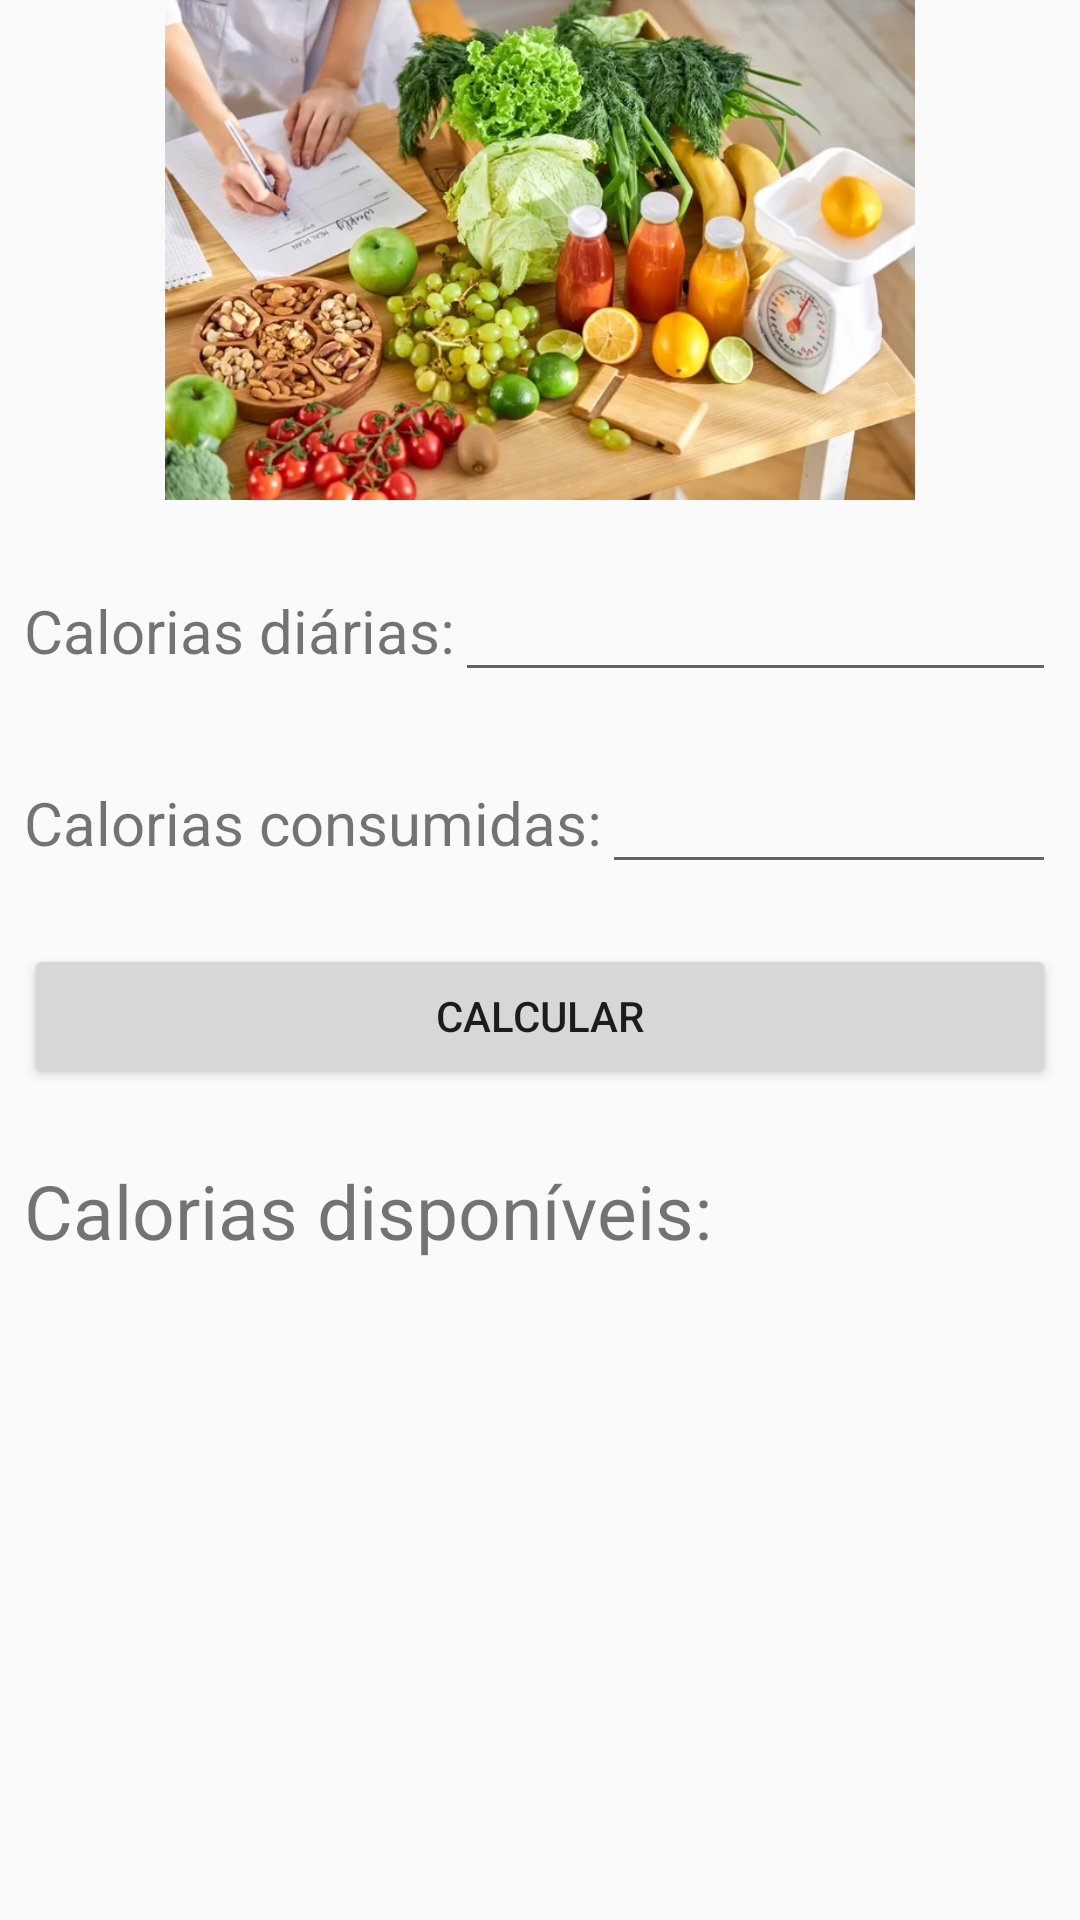

Layout XML and referenced resources for this Android screen:
<!-- AndroidManifest.xml: application theme Theme.TreinoDieta -->
<!-- res/layout/activity_contador_calorias.xml -->
<?xml version="1.0" encoding="utf-8"?>
<android.support.constraint.ConstraintLayout
    xmlns:android="http://schemas.android.com/apk/res/android"
    xmlns:tools="http://schemas.android.com/tools"
    xmlns:app="http://schemas.android.com/apk/res-auto"
    android:layout_width="match_parent"
    android:layout_height="match_parent"
    tools:context=".activities.ContadorCaloriasActivity">

    <LinearLayout
        android:id="@+id/linearLayoutImagem"
        android:layout_width="match_parent"
        android:layout_height="500px"
        android:orientation="horizontal"
        app:layout_constraintEnd_toEndOf="parent"
        app:layout_constraintStart_toStartOf="parent"
        app:layout_constraintTop_toTopOf="parent">

        <ImageView
            android:id="@+id/imgViewLogo"
            android:layout_width="match_parent"
            android:layout_height="wrap_content"
            app:srcCompat="@drawable/contador_calorias" />
    </LinearLayout>

    <LinearLayout
        android:id="@+id/linearLayoutCaloriasDiarias"
        android:layout_width="match_parent"
        android:layout_height="wrap_content"
        android:layout_marginStart="8dp"
        android:layout_marginTop="20dp"
        android:layout_marginEnd="8dp"
        android:orientation="horizontal"
        app:layout_constraintEnd_toEndOf="parent"
        app:layout_constraintStart_toStartOf="parent"
        app:layout_constraintTop_toBottomOf="@+id/linearLayoutImagem">

        <TextView
            android:id="@+id/txtCaloriasDiarias"
            android:layout_width="wrap_content"
            android:layout_height="wrap_content"
            android:text="@string/caloriasDiarias"
            android:textSize="20sp"/>

        <EditText
            android:id="@+id/edtCaloriasDiarias"
            android:layout_width="match_parent"
            android:layout_height="wrap_content"
            android:inputType="numberDecimal"
            android:textSize="20sp"/>
    </LinearLayout>

    <LinearLayout
        android:id="@+id/linearLayoutCaloriasConsumidas"
        android:layout_width="match_parent"
        android:layout_height="wrap_content"
        android:layout_marginStart="8dp"
        android:layout_marginTop="20dp"
        android:layout_marginEnd="8dp"
        android:orientation="horizontal"
        app:layout_constraintEnd_toEndOf="parent"
        app:layout_constraintStart_toStartOf="parent"
        app:layout_constraintTop_toBottomOf="@+id/linearLayoutCaloriasDiarias">

        <TextView
            android:id="@+id/txtCaloriasConsumidas"
            android:layout_width="wrap_content"
            android:layout_height="wrap_content"
            android:text="@string/caloriasConsumidas"
            android:textSize="20sp"/>

        <EditText
            android:id="@+id/edtCaloriasConsumidas"
            android:layout_width="match_parent"
            android:layout_height="wrap_content"
            android:inputType="numberDecimal"
            android:textSize="20sp"/>
    </LinearLayout>

    <LinearLayout
        android:id="@+id/linearLayoutBotoes"
        android:layout_width="match_parent"
        android:layout_height="wrap_content"
        android:layout_marginStart="8dp"
        android:layout_marginTop="20dp"
        android:layout_marginEnd="8dp"
        android:orientation="horizontal"
        app:layout_constraintEnd_toEndOf="parent"
        app:layout_constraintStart_toStartOf="parent"
        app:layout_constraintTop_toBottomOf="@+id/linearLayoutCaloriasConsumidas">

        <Button
            android:id="@+id/btnCalcular"
            android:layout_width="20dp"
            android:layout_height="match_parent"
            android:layout_weight="1"
            android:insetLeft="8dp"
            android:insetRight="8dp"
            android:text="@string/btnCalcular" />
    </LinearLayout>

    <LinearLayout
        android:id="@+id/linearLayoutResultadoCalorias"
        android:layout_width="match_parent"
        android:layout_height="wrap_content"
        android:layout_marginStart="8dp"
        android:layout_marginTop="16dp"
        android:layout_marginEnd="8dp"
        android:orientation="horizontal"
        app:layout_constraintEnd_toEndOf="parent"
        app:layout_constraintStart_toStartOf="parent"
        app:layout_constraintTop_toBottomOf="@+id/linearLayoutBotoes">

        <TextView
            android:layout_width="match_parent"
            android:layout_height="wrap_content"
            android:id="@+id/txtResultado"
            android:textSize="25dp"
            android:text="@string/caloriasDisponiveis"
            android:layout_marginTop="8dp">
        </TextView>
    </LinearLayout>

</android.support.constraint.ConstraintLayout>
<!-- resources referenced by this layout -->
<resources>
  <!-- drawable contador_calorias: png bitmap (drawable, 65600 bytes) -->
  <string name="btnCalcular">Calcular</string>
  <string name="caloriasConsumidas">Calorias consumidas:</string>
  <string name="caloriasDiarias">Calorias diárias:</string>
  <string name="caloriasDisponiveis">Calorias disponíveis:</string>
  <style name="Theme.TreinoDieta" parent="Theme.AppCompat.Light.DarkActionBar">
          
          <item name="colorPrimary">@color/purple_500</item>
          <item name="colorPrimaryDark">@color/purple_700</item>
          <item name="colorAccent">@color/teal_200</item>
          
      </style>
  <color name="purple_500">#FF6200EE</color>
  <color name="purple_700">#FF3700B3</color>
  <color name="teal_200">#FF03DAC5</color>
</resources>
